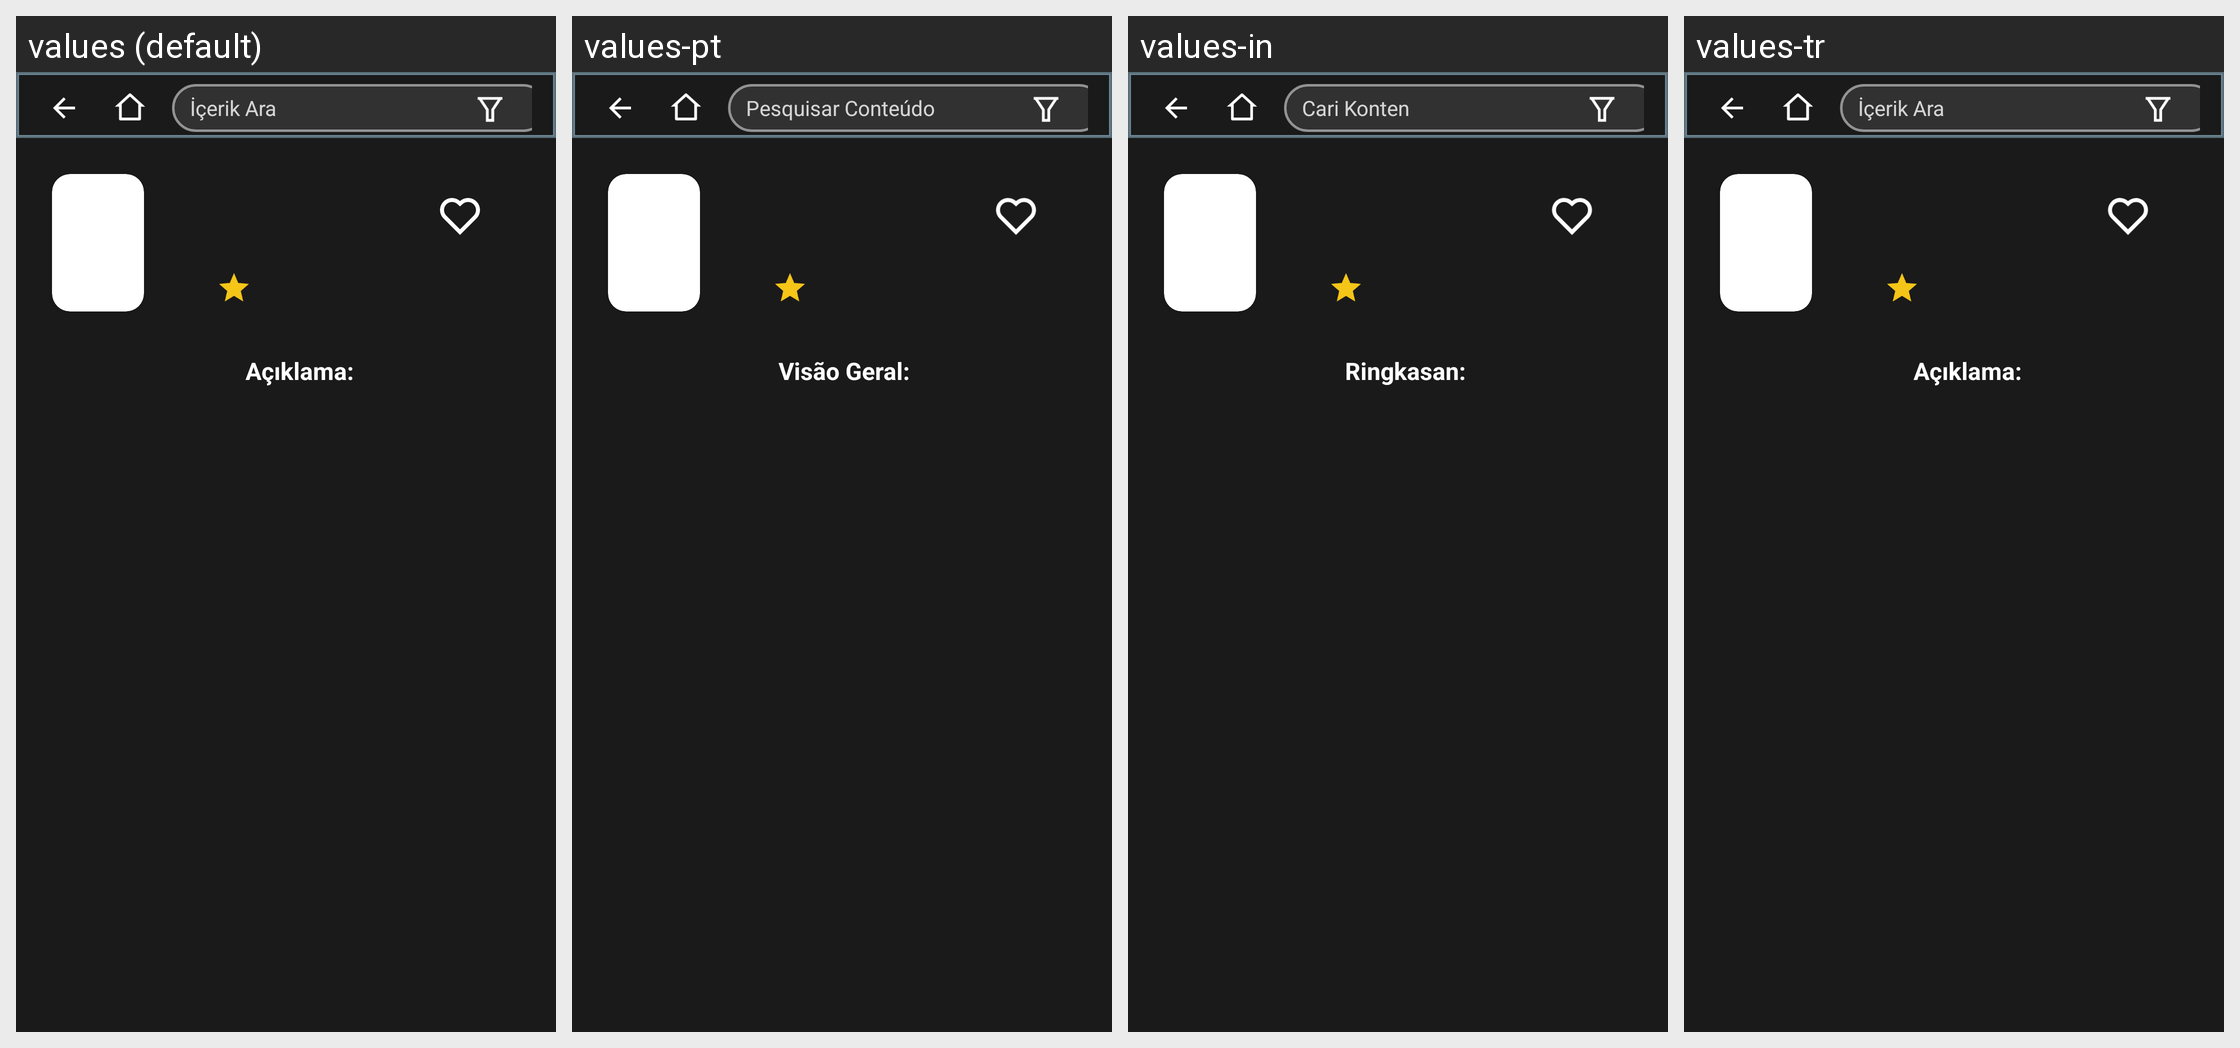

The Android screen above is rendered under several locales of the same app. Produce the string resources it draws, with the default and per-locale values.
Android screen res/layout/fragment_series_detail.xml rendered under 4 locales, left to right: values (default), values-pt, values-in, values-tr. Device: Nexus 5 (rendered at 1080×1920; each locale shown at half size, 540×960, under a caption strip naming it); theme Theme.Leanback.OtherActivities.
Other locales in the repository, not shown: values-en, values-es, values-fr, values-hi, values-ja, values-th.
Strings drawn on this screen, with the default value and each locale's value (text and hints the layout hard-codes, and strings that could not be matched under every locale, appear in the picture but are not listed):

series_overview_label
  values: Açıklama:
  values-pt: Visão Geral:
  values-in: Ringkasan:
  values-tr: Açıklama:

search_hint
  values: İçerik Ara
  values-pt: Pesquisar Conteúdo
  values-in: Cari Konten
  values-tr: İçerik Ara  [not translated; the default value is used]
